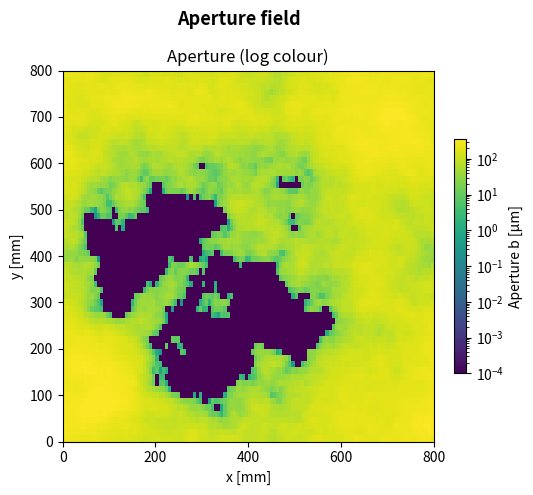

Write Python code to recreate this figure.
import numpy as np
from numpy import pi, tan
import matplotlib.pyplot as plt
from matplotlib.colors import LogNorm

def generate_field(nx, ny, dx, dy, b_mean, b_std, L_c, H=0.8, angle=pi/4):
    # 1. Generate frequency grids scaled to physical dimensions (radians/unit)
    f1 = np.fft.fftfreq(nx, d=dx) * 2 * pi
    f2 = np.fft.fftfreq(ny, d=dy) * 2 * pi
    kx1, kx2 = np.meshgrid(f1, f2, indexing='ij')
    
    # 2. Set up anisotropic correlation limits
    kcx = 2 * pi / L_c
    kcy = 2 * pi / (L_c * tan(angle))
    
    # 3. Compute magnitude matrix
    k = np.sqrt(kx1**2 + kx2**2)
    k[0, 0] = 1e-12  # Prevent division by zero at DC component
    
    # 4. Apply elliptical cutoff adjustment (Fixed syntax here)
    k_ell = np.sqrt((kx1 / kcx)**2 + (kx2 / kcy)**2)
    k_c = np.sqrt(kcx**2 + kcy**2)
    k[k_ell < 1.0] = k_c
    
    # 5. Generate random field and filter it (Fixed ^ to ** and added np.real)
    # Using normal distribution (randn) matches mean/std normalization best
    random_field = np.random.randn(nx, ny) 
    fft_field = np.fft.fft2(random_field)
    
    # Apply spectral filter
    filtered_fft = fft_field * (k**(-(1 + H)))
    
    # Transform back to spatial domain and discard tiny imaginary residuals
    z = np.real(np.fft.ifft2(filtered_fft))
    
    # 6. Normalize and scale to target mean and standard deviation
    z = (z - np.mean(z)) / np.std(z)
    phys_std = b_std * b_mean
    w = z * phys_std + b_mean
    
    # 7. Apply lower threshold limit (closure)
    closure = 1e-10
    w[w < closure] = closure
    
    return w


def plot_aperture(b, Lx, Ly, title='Aperture field', variogram=True,
                  save_path=None):
    """
    Plot aperture field with histogram and optional variograms.
    """
    nx, ny = b.shape
    dx, dy = Lx / nx, Ly / ny
    xc = (np.arange(nx) + 0.5) * dx * 1e3
    yc = (np.arange(ny) + 0.5) * dy * 1e3
    X, Y = np.meshgrid(xc, yc, indexing='ij')

    ncols = 1 
    fig, axes = plt.subplots(1, ncols, figsize=(6 * ncols, 5))
    fig.suptitle(title, fontsize=13, fontweight='bold')

    # ── aperture map ──────────────────────────────────────────────────
    ax = axes

    im = ax.pcolormesh(X, Y, b * 1e6, cmap='viridis', shading='auto',
                       norm=LogNorm(vmin=b.min() * 1e6, vmax=b.max() * 1e6))
    plt.colorbar(im, ax=ax, label='Aperture b [μm]',fraction=0.023, pad=0.04)
    ax.set_title('Aperture (log colour)')
    ax.set_xlabel('x [mm]'); ax.set_ylabel('y [mm]')
    ax.set_aspect('equal')

    plt.tight_layout()
    if save_path:
        plt.savefig(save_path, dpi=150, bbox_inches='tight')
        print(f'Saved → {save_path}')
    plt.show()
    return fig

if __name__ == '__main__':
    Lx, Ly  = 0.80, 0.80
    nx, ny  = 120, 60
    dx, dy  = Lx/nx, Ly/ny
    b_mean = 1.0e-4
    b_std=1
    w=generate_field(nx,ny,dx,dy,b_mean,b_std,L_c=10)
    plot_aperture(w,Lx,Ly)
